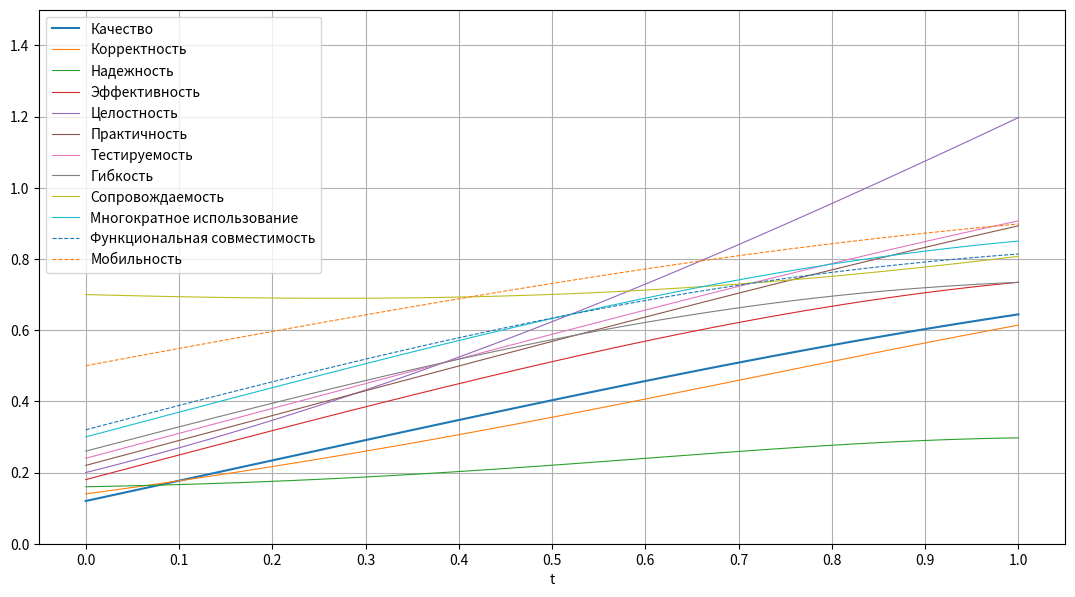

Recreate this plot in Python.
from __future__ import unicode_literals
import itertools
import sys
import numpy as np
import matplotlib
import matplotlib.pyplot as plt
import scipy
from scipy import integrate

# Как я понял p это стартовые значения по оси ординат


# остальные f = 1, мб загнать в массив, чтобы коэфы можно было из интерфейса менять, хотя вроде
# это в задание не входит, но мб удобнее формулы будет читать, аля f7[0], f7[1], f[2] - коэфы a,b,c (ax2+bx+c)
# f7 = [0.1, 0.5, 0.3],
# f14 = [0.5, 0.1, 0.3],
# f19 = [0.9, 0.2],
# f24 = [0.5, 0.1],
# f42 = [0.2,0.1,0.1]
def sum2(P): 
  sum = 0
  for i in range(1,11):
    sum += i*P[i] 
  return sum / 11


def model(P, t):
    # Нам поступает на вход ax2 + bx2 + c (3штуки)
    # И ax + b (2штуки)
    # a1, b1, c1 = f1
    # a2, b2, c2 = f2
    # a3, b3, c3 = f3
    # a4, b4 = f4
    # a5, b5 = f5 
    a1, b1, c1 = [0.1, 0.5, 0.3]
    a2, b2, c2 = [0.5, 0.1, 0.3]
    a3, b3, c3 = [0.2,0.1,0.1]
    a4, b4 = [0.9, 0.2]
    a5, b5 = [0.5, 0.1] 

    def E(t):
        z = -0.35
        # if t > 0.3 and t < 0.6:
        #     z = 0.55
        # elif t > 0.6:
        #     z = -0.85
        return z

    return [
        (0.9 * (P[0] * P[2] * P[3] * P[4] * P[5] * P[6] * (E(t) + E(t) + E(t)) - (E(t) + E(t))) + #1
        (0.9 * (a1 * P[0]**2 + b1 * P[0] + c1) * P[3] * P[4] * P[6] * P[9] * (E(t) + E(t) + E(t)) - (E(t) + E(t))) +  # 2
        (0.9 * (a2 * P[0]**2 + b2 * P[0] + c2) * P[4] * P[7] * P[9] * (E(t) + E(t) + E(t)) - (E(t) + E(t))) +  # 3
        (0.9 * (a4 * P[0] + b4) + P[1] * P[2] * P[6] * (E(t) + E(t) + E(t)) - (E(t) + E(t))) +  # 4
        (0.9 * (a5 * P[0] + b5) * P[1] * P[6] * P[7] * P[8] * P[9] * P[11] * (E(t) + E(t) + E(t)) - (E(t) + E(t))) +  # 5
        (0.9 *  P[0] * P[1] * P[7] * P[9] * P[10] * P[0] * (E(t) + E(t) + E(t)) - (E(t) + E(t))) +  # 6
        0.9 * (P[6] * P[9] * P[10] * P[11] * (E(t) + E(t) + E(t)) - (E(t) + E(t))) +  # 7
        0.9 * (a3*P[6]**2 * b3*P[6] * P[6] + c3) * ((E(t) + E(t) + E(t))) - (P[9] * P[10] * P[11] * (E(t) + E(t))) + # 8
        0.9 * (P[3] * P[5] * P[6] * P[7] * (E(t) + E(t) + E(t)) - (E(t) + E(t))) + # 9
        0.9 * (P[3] * P[5] * P[7] * (E(t) + E(t) + E(t)) - (E(t) + E(t))) + #10
        0.1 * (P[0] * P[3] * P[5] * P[7] * (E(t) + E(t) + E(t)) - P[8] * (E(t) + E(t)))) / 11, #11, # 0

        P[0] * P[2] * P[3] * P[4] * P[5] * P[6] * (E(t) + E(t) + E(t)) -  P[11] * (E(t) + E(t)), #1
        (a1 * P[0]**2 + b1 * P[0] + c1) * P[3] * P[4] * P[6] * P[9] * (E(t) + E(t) + E(t)) - P[5] * P[10] * (E(t) + E(t)),  # 2
        (a2 * P[0]**2 + b2 * P[0] + c2) * P[4] * P[7] * P[9] * (E(t) + E(t) + E(t)) - (E(t) + E(t)),  # 3
        (a4 * P[0] + b4) + P[1] * P[2] * P[6] * (E(t) + E(t) + E(t)) - P[11] * (E(t) + E(t)),  # 4
        (a5 * P[0] + b5) * P[1] * P[6] * P[7] * P[8] * P[9] * P[11] * (E(t) + E(t) + E(t)) - (E(t) + E(t)),  # 5
        P[0] * P[1] * P[7] * P[9] * P[10] * P[0] * (E(t) + E(t) + E(t)) - (E(t) + E(t)),  # 6
        P[6] * P[9] * P[10] * P[11] * (E(t) + E(t) + E(t)) - (E(t) + E(t)),  # 7
        (a3*P[6]**2 * b3*P[6] * P[6] + c3) * ((E(t) + E(t) + E(t))) - (P[9] * P[10] * P[11] * (E(t) + E(t))), # 8
        P[3] * P[5] * P[6] * P[7] * (E(t) + E(t) + E(t)) - (E(t) + E(t)), # 9
        P[3] * P[5] * P[7] * (E(t) + E(t) + E(t)) - (E(t) + E(t)), #10
        P[0] * P[3] * P[5] * P[7] * (E(t) + E(t) + E(t)) - P[8] * (E(t) + E(t)) #11
    ]

def sum1(R):
  n = []
  for i in R:
    n.appen(sum(i))
  return n

def solve(d, t):
    # p = [
    #     0.1,
    #     0.2,
    #     0.3,
    #     0.4,
    #     0.5,
    #     0.6,
    #     0.7,
    #     0.8,
    #     0.9,
    #     0.93,
    #     0.95,
    #     0.97,
    # ]
    p = [
        0.12,
        0.14,
        0.16,
        0.18,
        0.2,
        0.22,
        0.24,
        0.26,
        0.7,
        0.3,
        0.32,
        0.5,
    ]
    # p = [
    #     0.5,
    #     0.5,
    #     0.5,
    #     0.5,
    #     0.5,
    #     0.5,
    #     0.5,
    #     0.5,
    #     0.5,
    #     0.5,
    #     0.5,
    #     0.5,
    # ]
    solution = scipy.integrate.odeint(d, p, t)
    res = list(map(list, zip(*solution)))
    return res


def plot_solution(P, t, ylim=(0, 0.51), figsize=(12, 6), dpi=500,
                  colors=matplotlib._color_data.TABLEAU_COLORS,
                  legend='upper right', output='sol.png'):
    linestyles = ['-', '--', '-.', ':']
    lw = 0.8

    plt.figure(1, figsize=figsize)
    plt.xlabel('t')
    plt.grid(True)

    plt.ylim(*ylim)

    state = [
        'Качество',
        'Корректность',
        'Надежность',
        'Эффективность',
        'Целостность',
        'Практичность',
        'Тестируемость',
        'Гибкость',
        'Сопровождаемость',
        'Многократное использование',
        'Функциональная совместимость',
        'Мобильность'
    ]

    for i, (p, (style, color)) in enumerate(zip(P, itertools.cycle(itertools.product(linestyles, colors)))):
        plt.plot(t, p, linewidth= (1.5 if i == 0 else lw), linestyle=style,
                 color=color, label=f'{state[i]}')

    # plt.plot(t, sum1(P), linewidth=1, linestyles='-', color='red', label='sum')

    if legend:
        # plt.legend(loc=legend)
        plt.legend( loc='upper left')

    plt.subplots_adjust(left=0.035, right=0.89, top=0.97, bottom=0.08)
    # plt.savefig(output, dpi=dpi)
    plt.xticks(np.arange(0, 1.01, step=0.1))
    plt.show()
    plt.gcf().clear()


# l = [10, 10]
# m = [5, 5]

yLim = (0, 1.5)
t = np.linspace(0, 1, num=50)
P = solve(model, t)
print(len(P))

plot_solution(P, t, yLim)
